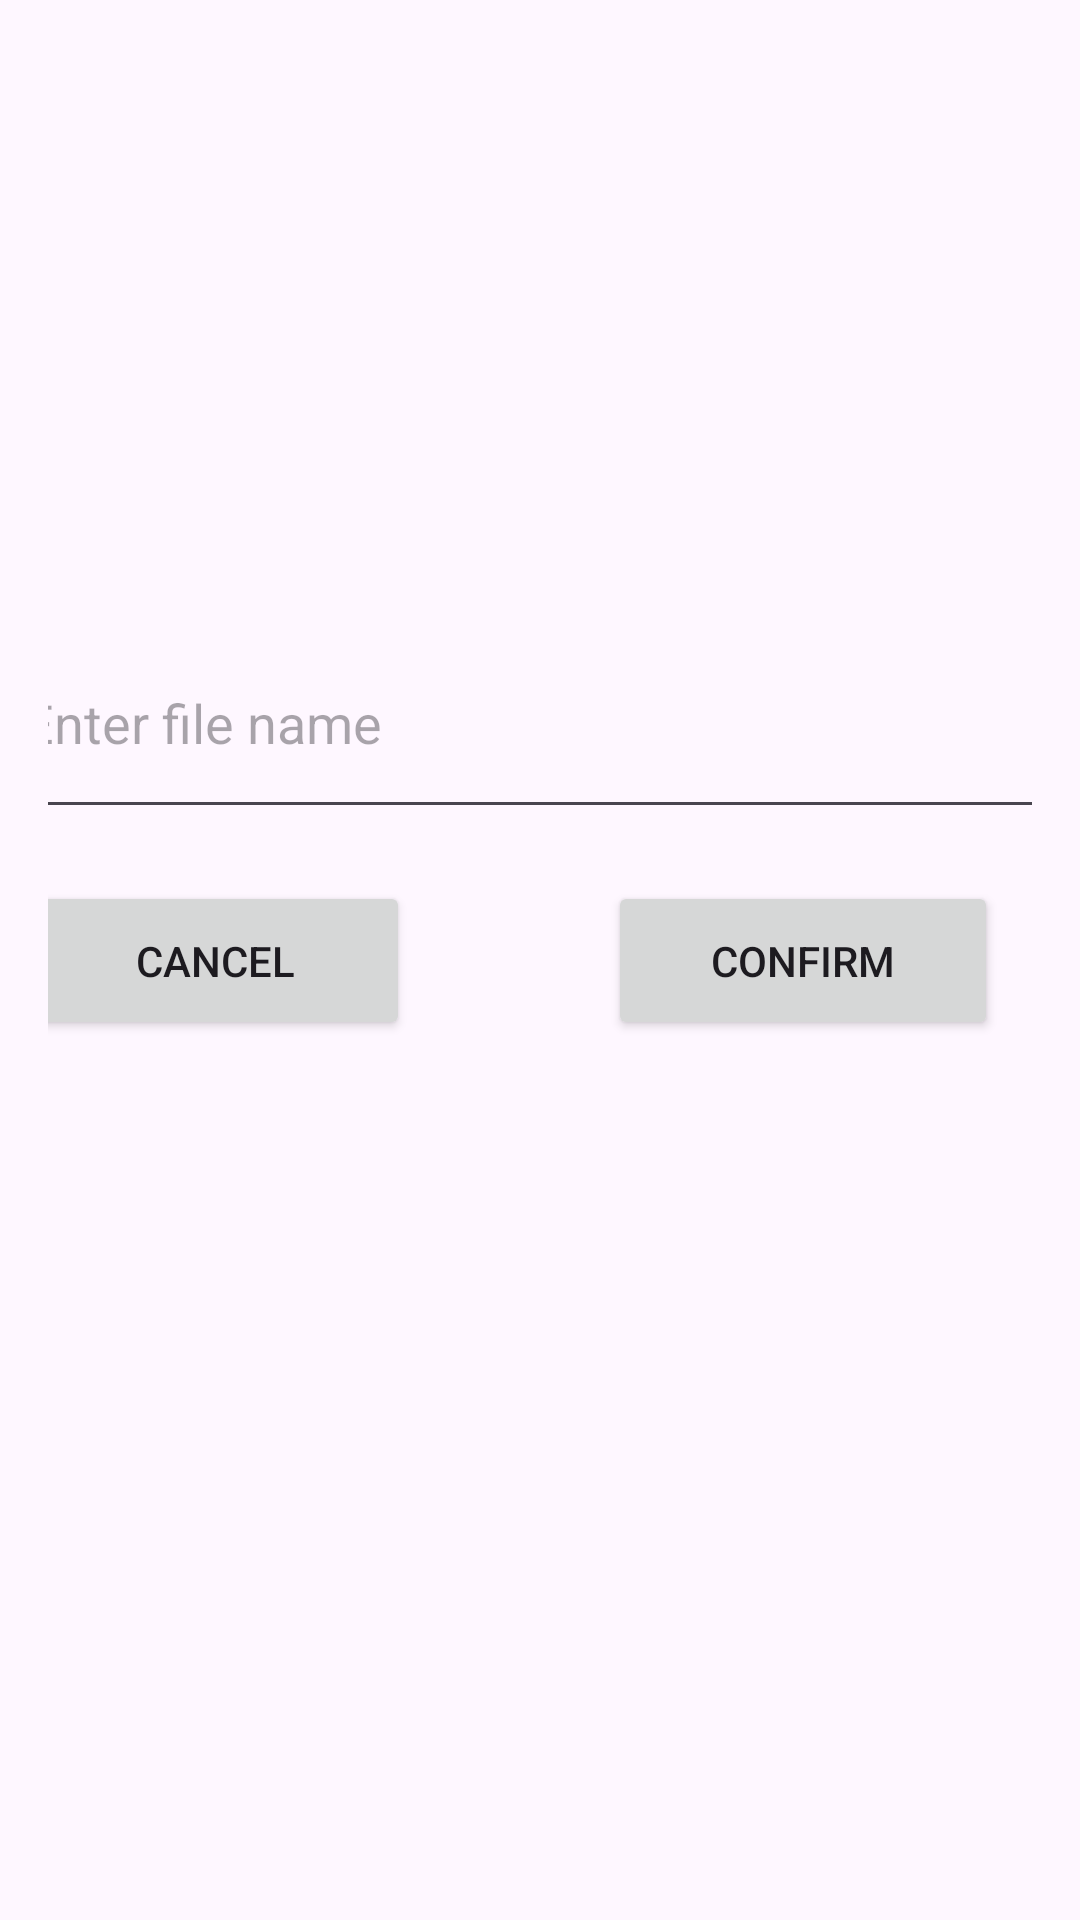

Write the Android layout XML for this screen, with the resource values it uses.
<!-- AndroidManifest.xml: application theme Theme.Notes2Text -->
<!-- res/layout/activity_save_pop_up.xml -->
<?xml version="1.0" encoding="utf-8"?>
<androidx.constraintlayout.widget.ConstraintLayout xmlns:android="http://schemas.android.com/apk/res/android"
    xmlns:app="http://schemas.android.com/apk/res-auto"
    android:layout_width="match_parent"
    android:layout_height="match_parent"
    xmlns:tools="http://schemas.android.com/tools"
    android:padding="16dp"
    tools:context=".adapters.fileeditingadapters.SavePopUpActivity">

    <EditText
        android:id="@+id/enter_file_name"
        android:layout_width="353dp"
        android:layout_height="74dp"
        android:hint="@string/enter_file_name"
        app:layout_constraintBottom_toBottomOf="parent"
        app:layout_constraintEnd_toEndOf="parent"
        app:layout_constraintHorizontal_bias="0.515"
        app:layout_constraintStart_toStartOf="parent"
        app:layout_constraintTop_toTopOf="parent"
        app:layout_constraintVertical_bias="0.349" />

    <Button
        android:id="@+id/button7"
        android:layout_width="130dp"
        android:layout_height="53dp"
        android:layout_below="@+id/enter_file_name"
        android:layout_marginEnd="76dp"
        android:onClick="buttonCancel"
        android:text="@string/cancel"
        app:layout_constraintBottom_toBottomOf="@+id/button8"
        app:layout_constraintEnd_toStartOf="@+id/button8"
        app:layout_constraintStart_toStartOf="parent"
        app:layout_constraintTop_toTopOf="@+id/button8"
        app:layout_constraintVertical_bias="0.0" />

    <Button
        android:id="@+id/button8"
        android:layout_width="130dp"
        android:layout_height="53dp"
        android:layout_below="@+id/enter_file_name"
        android:layout_alignBottom="@+id/button7"
        android:layout_alignParentEnd="true"
        android:layout_toEndOf="@+id/button7"
        android:onClick="buttonConfirm"
        android:text="@string/confirm"
        app:layout_constraintBottom_toBottomOf="parent"
        app:layout_constraintEnd_toEndOf="parent"
        app:layout_constraintHorizontal_bias="0.943"
        app:layout_constraintStart_toStartOf="parent"
        app:layout_constraintTop_toTopOf="parent" />

</androidx.constraintlayout.widget.ConstraintLayout>
<!-- resources referenced by this layout -->
<resources>
  <string name="cancel">Cancel</string>
  <string name="confirm">Confirm</string>
  <string name="enter_file_name">Enter file name</string>
  <style name="Theme.Notes2Text" parent="Base.Theme.Notes2Text" />
  <style name="Base.Theme.Notes2Text" parent="Theme.Material3.DayNight.NoActionBar">
          
          
      </style>
</resources>
